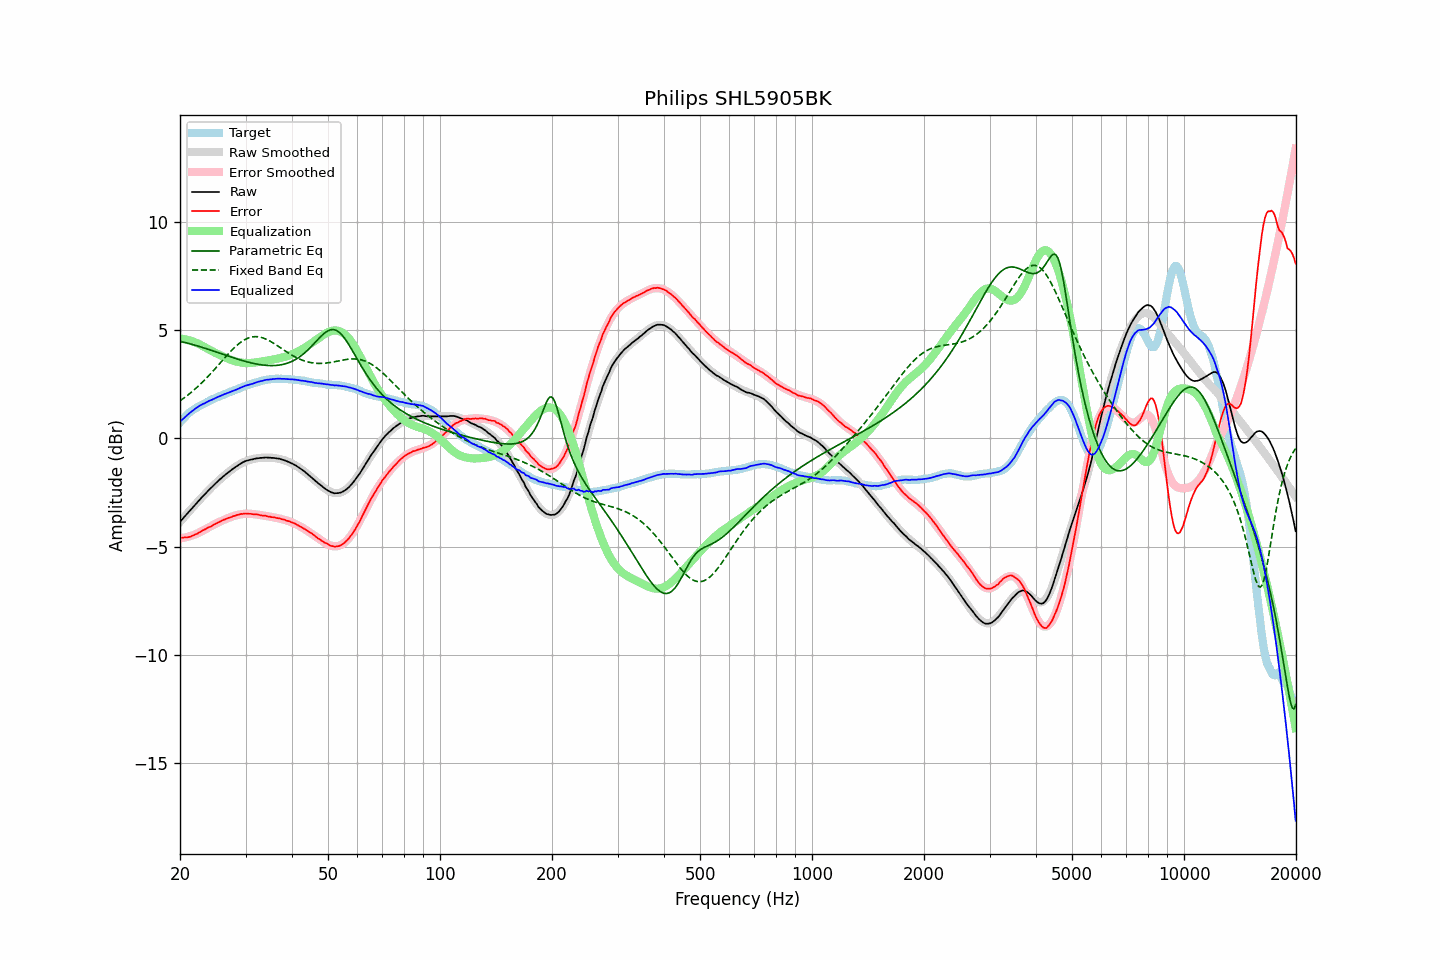

Data behind this chart, as committed beside it:
frequency, raw, error, smoothed, error_smoothed, equalization, parametric_eq, fixed_band_eq, equalized_raw, equalized_smoothed, target
20.00, -3.86, -4.60, -3.86, -4.62, 4.62, 4.48, 1.74, 0.76, 0.76, 0.73
20.20, -3.77, -4.59, -3.78, -4.61, 4.61, 4.47, 1.79, 0.84, 0.84, 0.82
20.40, -3.69, -4.59, -3.69, -4.60, 4.60, 4.45, 1.84, 0.91, 0.91, 0.90
20.61, -3.60, -4.57, -3.60, -4.58, 4.58, 4.43, 1.90, 0.98, 0.98, 0.97
20.81, -3.52, -4.58, -3.52, -4.57, 4.57, 4.41, 1.95, 1.04, 1.05, 1.06
21.02, -3.43, -4.57, -3.43, -4.55, 4.55, 4.40, 2.01, 1.11, 1.11, 1.14
21.23, -3.35, -4.55, -3.35, -4.53, 4.53, 4.38, 2.07, 1.17, 1.18, 1.20
21.44, -3.27, -4.53, -3.27, -4.50, 4.50, 4.36, 2.13, 1.23, 1.24, 1.26
21.66, -3.18, -4.49, -3.18, -4.48, 4.48, 4.34, 2.19, 1.29, 1.29, 1.31
21.87, -3.10, -4.46, -3.10, -4.45, 4.45, 4.32, 2.26, 1.35, 1.35, 1.36
22.09, -3.02, -4.43, -3.02, -4.42, 4.42, 4.29, 2.32, 1.40, 1.40, 1.41
22.31, -2.94, -4.40, -2.94, -4.39, 4.39, 4.27, 2.39, 1.45, 1.45, 1.46
22.54, -2.85, -4.35, -2.86, -4.35, 4.35, 4.25, 2.46, 1.50, 1.50, 1.50
22.76, -2.77, -4.31, -2.78, -4.31, 4.31, 4.23, 2.53, 1.54, 1.54, 1.54
22.99, -2.69, -4.26, -2.70, -4.27, 4.27, 4.20, 2.60, 1.58, 1.58, 1.57
23.22, -2.62, -4.23, -2.62, -4.23, 4.23, 4.18, 2.68, 1.61, 1.62, 1.60
23.45, -2.54, -4.19, -2.54, -4.19, 4.19, 4.16, 2.75, 1.65, 1.65, 1.64
23.69, -2.46, -4.15, -2.46, -4.15, 4.15, 4.13, 2.83, 1.69, 1.69, 1.68
23.92, -2.38, -4.10, -2.39, -4.11, 4.11, 4.11, 2.91, 1.73, 1.72, 1.72
24.16, -2.31, -4.08, -2.31, -4.07, 4.07, 4.08, 2.99, 1.76, 1.76, 1.77
24.40, -2.24, -4.04, -2.24, -4.03, 4.03, 4.06, 3.07, 1.79, 1.79, 1.80
24.65, -2.16, -3.99, -2.16, -3.99, 3.99, 4.03, 3.15, 1.83, 1.83, 1.83
24.89, -2.09, -3.95, -2.09, -3.95, 3.95, 4.01, 3.24, 1.86, 1.86, 1.86
25.14, -2.02, -3.92, -2.02, -3.92, 3.92, 3.98, 3.32, 1.90, 1.89, 1.90
25.39, -1.95, -3.88, -1.95, -3.88, 3.88, 3.96, 3.40, 1.93, 1.93, 1.93
25.65, -1.88, -3.85, -1.89, -3.85, 3.85, 3.93, 3.49, 1.96, 1.96, 1.97
25.91, -1.82, -3.81, -1.82, -3.81, 3.81, 3.91, 3.57, 1.99, 1.99, 1.98
26.16, -1.75, -3.76, -1.76, -3.78, 3.78, 3.88, 3.66, 2.03, 2.02, 2.01
26.43, -1.69, -3.74, -1.69, -3.74, 3.74, 3.85, 3.74, 2.05, 2.05, 2.05
26.69, -1.63, -3.71, -1.63, -3.71, 3.71, 3.83, 3.82, 2.08, 2.08, 2.08
26.96, -1.57, -3.68, -1.57, -3.68, 3.68, 3.80, 3.90, 2.11, 2.11, 2.11
27.23, -1.51, -3.66, -1.51, -3.65, 3.65, 3.78, 3.98, 2.14, 2.14, 2.15
27.50, -1.46, -3.64, -1.46, -3.63, 3.63, 3.76, 4.06, 2.16, 2.17, 2.18
27.77, -1.40, -3.60, -1.40, -3.60, 3.60, 3.73, 4.14, 2.20, 2.20, 2.20
28.05, -1.35, -3.59, -1.35, -3.58, 3.58, 3.71, 4.21, 2.22, 2.23, 2.23
28.33, -1.30, -3.55, -1.30, -3.55, 3.55, 3.68, 4.28, 2.25, 2.26, 2.25
28.62, -1.25, -3.53, -1.25, -3.54, 3.54, 3.66, 4.34, 2.28, 2.29, 2.28
28.90, -1.20, -3.52, -1.20, -3.52, 3.52, 3.64, 4.40, 2.32, 2.32, 2.32
29.19, -1.15, -3.49, -1.16, -3.51, 3.51, 3.61, 4.46, 2.36, 2.35, 2.34
29.48, -1.11, -3.50, -1.12, -3.50, 3.50, 3.59, 4.51, 2.38, 2.37, 2.38
29.78, -1.07, -3.48, -1.09, -3.49, 3.49, 3.57, 4.55, 2.42, 2.40, 2.40
30.08, -1.04, -3.47, -1.06, -3.48, 3.48, 3.55, 4.59, 2.44, 2.43, 2.43
30.38, -1.02, -3.48, -1.03, -3.48, 3.48, 3.53, 4.63, 2.46, 2.46, 2.46
30.68, -1.00, -3.49, -1.00, -3.48, 3.48, 3.51, 4.65, 2.48, 2.48, 2.49
30.99, -0.98, -3.49, -0.98, -3.49, 3.49, 3.49, 4.68, 2.51, 2.51, 2.50
31.30, -0.97, -3.50, -0.96, -3.49, 3.49, 3.48, 4.69, 2.52, 2.53, 2.53
31.61, -0.95, -3.51, -0.94, -3.50, 3.50, 3.46, 4.70, 2.55, 2.56, 2.56
31.93, -0.93, -3.51, -0.93, -3.51, 3.51, 3.45, 4.70, 2.58, 2.58, 2.58
32.24, -0.92, -3.52, -0.92, -3.52, 3.52, 3.43, 4.70, 2.60, 2.60, 2.59
32.57, -0.91, -3.53, -0.91, -3.53, 3.53, 3.42, 4.69, 2.62, 2.62, 2.62
32.89, -0.90, -3.55, -0.90, -3.55, 3.55, 3.41, 4.68, 2.64, 2.64, 2.65
33.22, -0.90, -3.57, -0.90, -3.56, 3.56, 3.40, 4.66, 2.66, 2.66, 2.67
33.55, -0.89, -3.57, -0.89, -3.57, 3.57, 3.39, 4.63, 2.68, 2.68, 2.68
33.89, -0.88, -3.57, -0.89, -3.58, 3.58, 3.38, 4.61, 2.70, 2.69, 2.69
34.23, -0.88, -3.60, -0.89, -3.59, 3.59, 3.37, 4.57, 2.71, 2.71, 2.72
34.57, -0.89, -3.61, -0.89, -3.61, 3.61, 3.37, 4.54, 2.71, 2.72, 2.72
34.92, -0.89, -3.62, -0.89, -3.62, 3.62, 3.37, 4.50, 2.73, 2.73, 2.73
35.27, -0.90, -3.65, -0.89, -3.63, 3.63, 3.37, 4.45, 2.73, 2.74, 2.74
35.62, -0.90, -3.64, -0.90, -3.65, 3.65, 3.37, 4.41, 2.75, 2.75, 2.74
35.97, -0.91, -3.66, -0.91, -3.66, 3.66, 3.37, 4.36, 2.75, 2.75, 2.75
... 635 more rows
